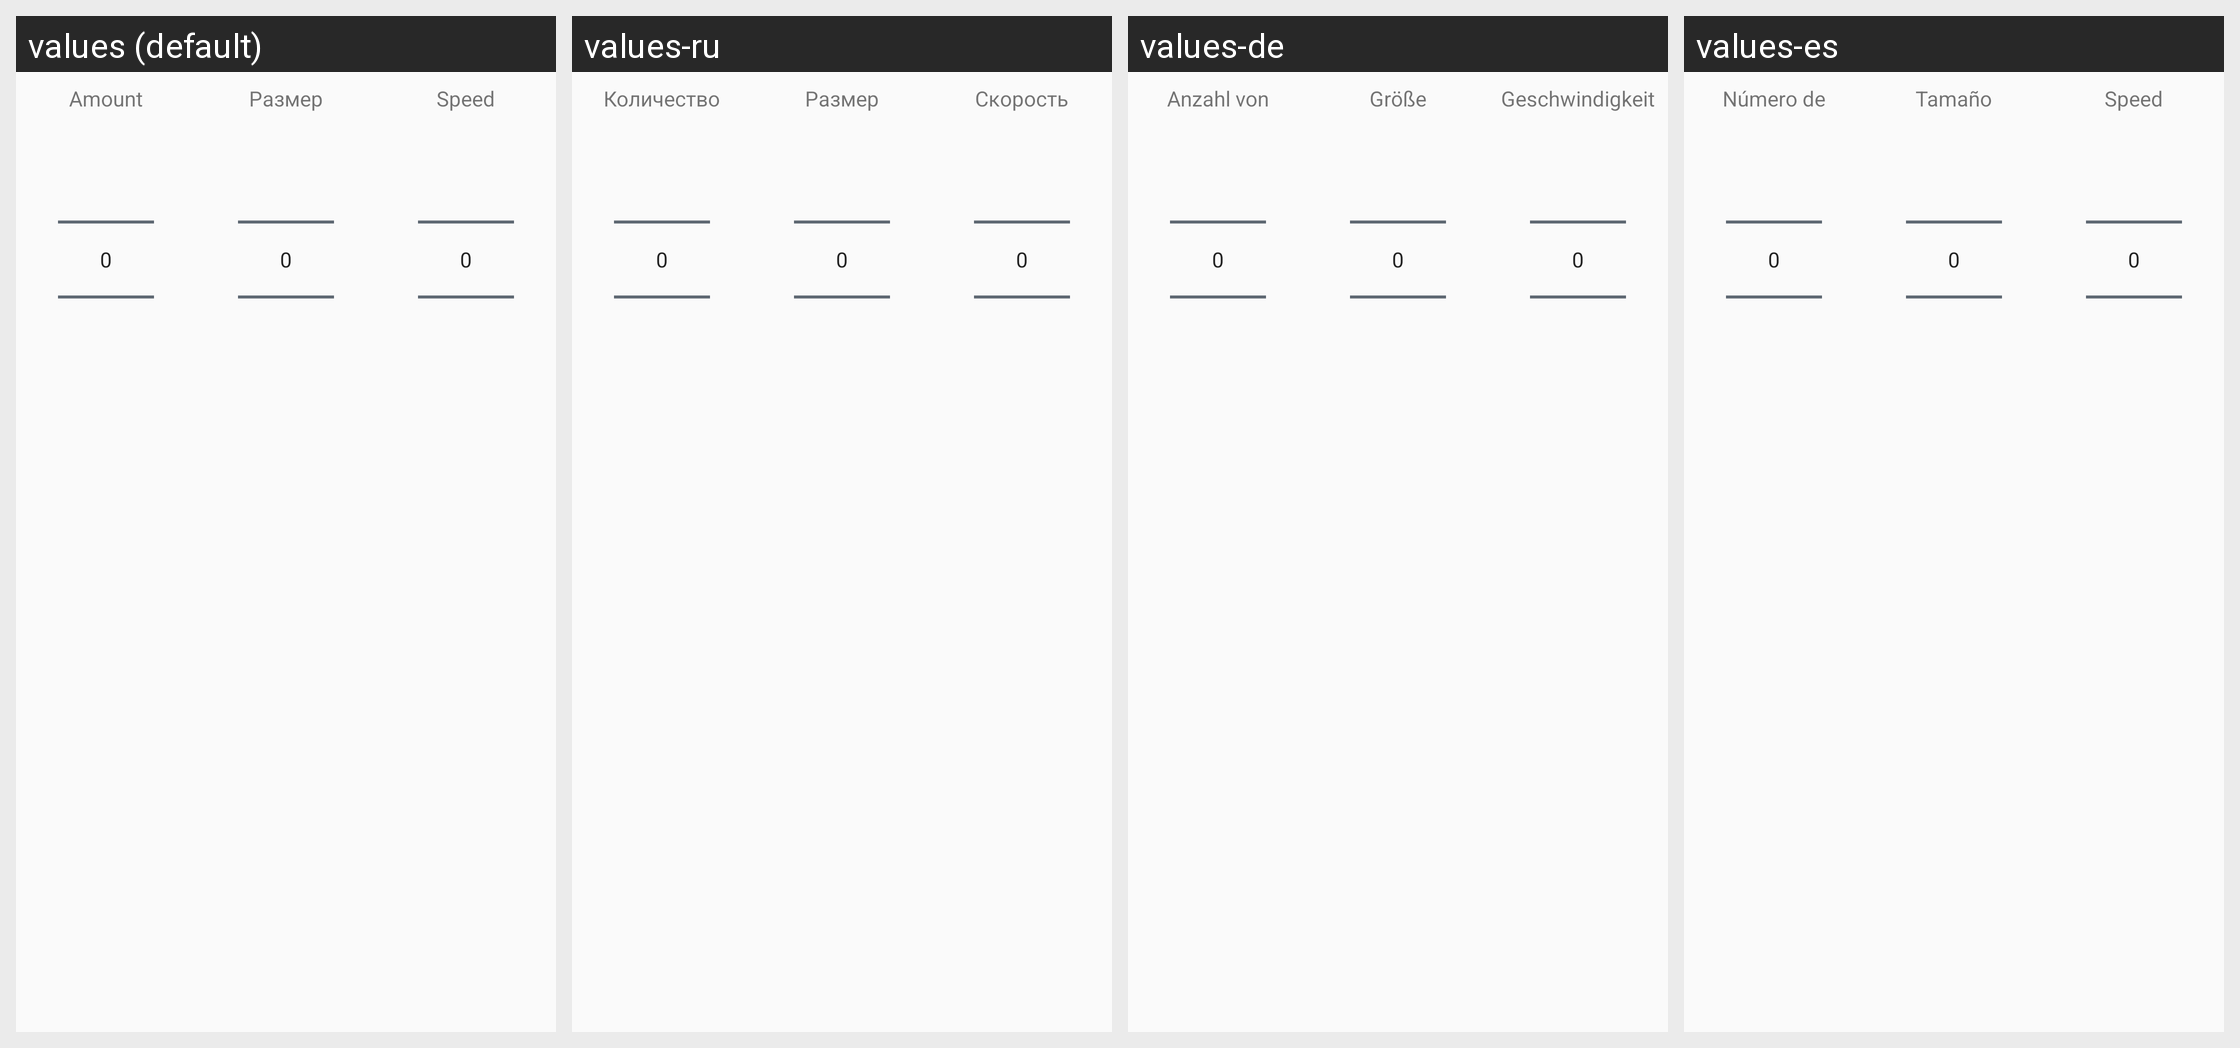

For this localized Android screen grid, give each drawn string resource with its value in every locale shown.
Android screen res/layout/concentration_dialog.xml rendered under 4 locales, left to right: values (default), values-ru, values-de, values-es. Device: Nexus 5 (rendered at 1080×1920; each locale shown at half size, 540×960, under a caption strip naming it); theme AppTheme.
Other locales in the repository, not shown: values-bn, values-fr, values-hi, values-it, values-mr, values-pt.
Strings drawn on this screen, with the default value and each locale's value (text and hints the layout hard-codes, and strings that could not be matched under every locale, appear in the picture but are not listed):

count
  values: Amount
  values-ru: Количество
  values-de: Anzahl von
  values-es: Número de

size
  values: Размер
  values-ru: Размер
  values-de: Größe
  values-es: Tamaño

speed
  values: Speed
  values-ru: Скорость
  values-de: Geschwindigkeit
  values-es: Speed
